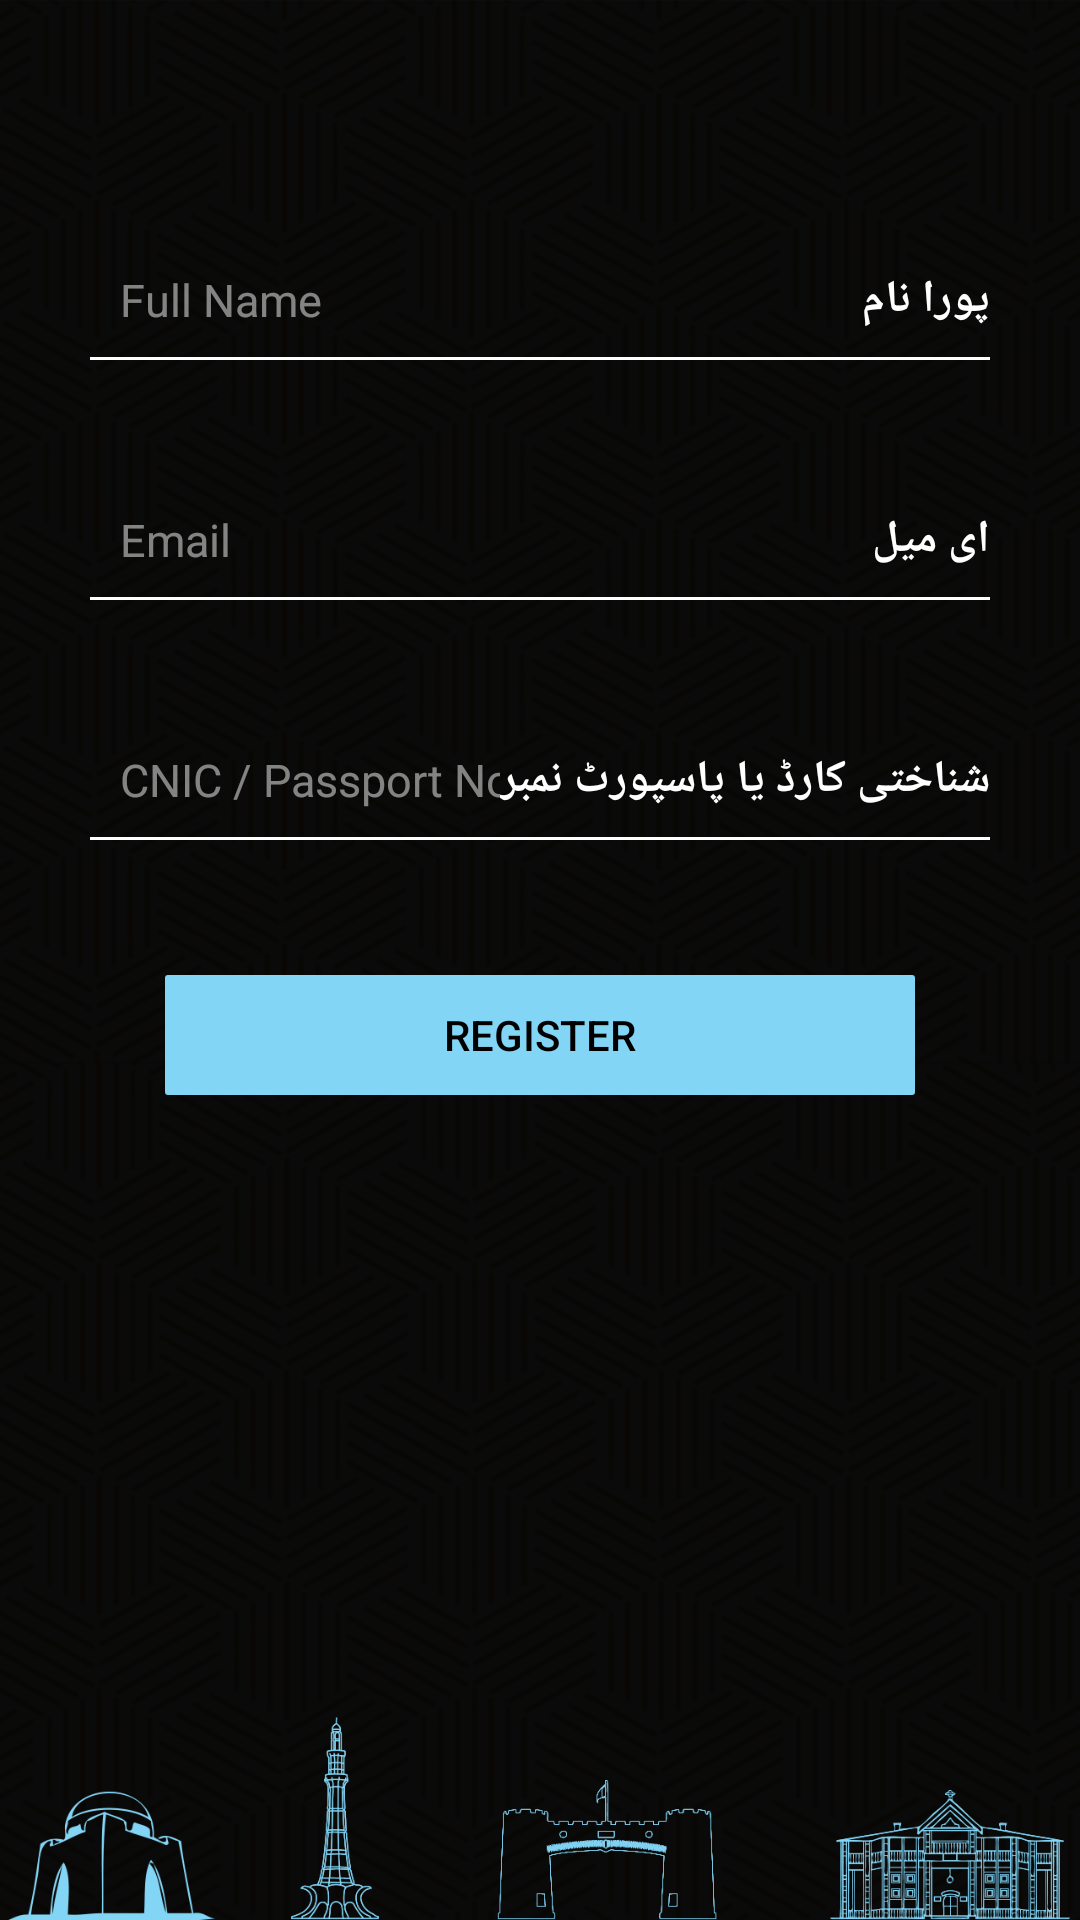

Here is an Android app screen rendered from its layout file. Give the layout XML and the strings, colors and styles it references.
<!-- AndroidManifest.xml: activity theme Theme.AppCompat.NoActionBar -->
<!-- res/layout/activity_registration.xml -->
<?xml version="1.0" encoding="utf-8"?>
<RelativeLayout
    xmlns:android="http://schemas.android.com/apk/res/android"
    xmlns:app="http://schemas.android.com/apk/res-auto"
    xmlns:tools="http://schemas.android.com/tools"
    android:layout_width="match_parent"
    android:layout_height="match_parent"
    tools:context="limo.mylimo.RegistrationActivity"
    android:background="@drawable/plan_background">

    <RelativeLayout
        android:id="@+id/rl_et_full_name"
        android:layout_width="match_parent"
        android:layout_height="50dp"
        android:layout_marginLeft="30dp"
        android:layout_marginRight="30dp"
        android:layout_marginTop="70dp">


        <TextView
            android:id="@+id/tv_urdu_pura_name"
            android:layout_width="wrap_content"
            android:layout_height="match_parent"
            android:paddingLeft="10dp"
            android:textColor="@color/colorWhite"
            android:layout_alignParentRight="true"
            android:src="@drawable/urdu_mobile_number"
            android:layout_centerVertical="true"
            android:textAlignment="center"
            android:gravity="center_vertical"
            android:textStyle="bold"
            android:textSize="15sp"
            android:paddingTop="10dp"
            android:text="@string/urdu_puraname"/>

        <EditText
            android:id="@+id/et_fullname"
            android:layout_width="match_parent"
            android:layout_height="match_parent"
            android:textColor="@color/colorWhite"
            android:paddingLeft="10dp"
            android:background="@null"
            android:layout_marginTop="10dp"
            android:inputType="text"
            android:hint="Full Name"
            android:textSize="15sp"
            android:textColorHint="@color/colorIOffWhite"
            android:layout_toLeftOf="@id/tv_urdu_pura_name"/>

        <TextView
            android:layout_width="match_parent"
            android:layout_height="1.1dp"
            android:background="@color/colorWhite"
            android:visibility="visible"
            android:layout_alignParentBottom="true"/>
    </RelativeLayout>

    <RelativeLayout
        android:id="@+id/rl_et_email"
        android:layout_width="match_parent"
        android:layout_height="50dp"
        android:layout_marginLeft="30dp"
        android:layout_marginRight="30dp"
        android:layout_below="@+id/rl_et_full_name"
        android:layout_marginTop="30dp">

        <TextView
            android:id="@+id/tv_urdu_email"
            android:layout_width="wrap_content"
            android:layout_height="match_parent"
            android:paddingLeft="10dp"
            android:textColor="@color/colorWhite"
            android:layout_alignParentRight="true"
            android:src="@drawable/urdu_mobile_number"
            android:layout_centerVertical="true"
            android:textAlignment="center"
            android:gravity="center_vertical"
            android:textStyle="bold"
            android:textSize="15sp"
            android:paddingTop="10dp"
            android:text="@string/urdu_email"/>

        <EditText
            android:id="@+id/et_email"
            android:layout_width="match_parent"
            android:layout_height="match_parent"
            android:textColor="@color/colorWhite"
            android:paddingLeft="10dp"
            android:background="@null"
            android:layout_marginTop="10dp"
            android:inputType="textEmailAddress"
            android:hint="Email"
            android:textSize="15sp"
            android:textColorHint="@color/colorIOffWhite"
            android:layout_toLeftOf="@id/tv_urdu_email"/>

        <TextView
            android:layout_width="match_parent"
            android:layout_height="1.1dp"
            android:background="@color/colorWhite"
            android:visibility="visible"
            android:layout_alignParentBottom="true"/>
    </RelativeLayout>

    <RelativeLayout
        android:id="@+id/rl_et_mobile_no"
        android:layout_width="match_parent"
        android:layout_height="50dp"
        android:layout_marginLeft="30dp"
        android:layout_marginRight="30dp"
        android:layout_below="@+id/rl_et_email"
        android:layout_marginTop="30dp"
        android:visibility="gone">

        <TextView
            android:id="@+id/tv_urdu_mobile_number"
            android:layout_width="wrap_content"
            android:layout_height="match_parent"
            android:paddingLeft="10dp"
            android:textColor="@color/colorWhite"
            android:layout_alignParentRight="true"
            android:src="@drawable/urdu_mobile_number"
            android:layout_centerVertical="true"
            android:textAlignment="center"
            android:gravity="center_vertical"
            android:textStyle="bold"
            android:textSize="22sp"
            android:paddingTop="10dp"
            android:text="@string/urdu_mobile_number"/>

        <EditText
            android:id="@+id/et_mobile"
            android:layout_width="match_parent"
            android:layout_height="match_parent"
            android:textColor="@color/colorWhite"
            android:paddingLeft="10dp"
            android:background="@null"
            android:layout_marginTop="10dp"
            android:maxLength="11"
            android:inputType="number"
            android:focusable="false"
            android:hint="Mobile No."
            android:textColorHint="@color/colorIOffWhite"
            android:layout_toLeftOf="@id/tv_urdu_mobile_number"/>

        <TextView
            android:layout_width="match_parent"
            android:layout_height="1.1dp"
            android:background="@color/colorWhite"
            android:visibility="visible"
            android:layout_alignParentBottom="true"/>
    </RelativeLayout>

    <RelativeLayout
        android:id="@+id/rl_et_cnic_no"
        android:layout_width="match_parent"
        android:layout_height="50dp"
        android:layout_marginLeft="30dp"
        android:layout_marginRight="30dp"
        android:layout_below="@+id/rl_et_mobile_no"
        android:layout_marginTop="30dp">

        <TextView
            android:id="@+id/tv_urdu_cnic_number"
            android:layout_width="wrap_content"
            android:layout_height="match_parent"
            android:layout_centerVertical="true"
            android:textColor="@color/colorWhite"
            android:layout_alignParentRight="true"
            android:src="@drawable/urdu_mobile_number"
            android:layout_marginTop="10dp"
            android:gravity="center_vertical"
            android:textStyle="bold"
            android:paddingTop="10dp"
            android:textSize="15sp"
            android:text="@string/urdu_cnic_number"/>

        <EditText
            android:id="@+id/et_cnic"
            android:layout_width="match_parent"
            android:layout_height="match_parent"
            android:textColor="@color/colorWhite"
            android:paddingLeft="10dp"
            android:background="@null"
            android:layout_marginTop="10dp"
            android:maxLength="13"
            android:inputType="number"
            android:hint="CNIC / Passport No."
            android:textSize="15sp"
            android:textColorHint="@color/colorIOffWhite"
            android:layout_toLeftOf="@id/tv_urdu_cnic_number"/>

        <TextView
            android:layout_width="match_parent"
            android:layout_height="1.1dp"
            android:background="@color/colorWhite"
            android:visibility="visible"
            android:layout_alignParentBottom="true"/>
    </RelativeLayout>

    <Button
        android:id="@+id/bt_register"
        android:layout_width="250dp"
        android:layout_height="40dp"
        android:background="@drawable/button_press_stat"
        android:layout_below="@+id/rl_et_cnic_no"
        android:layout_centerHorizontal="true"
        android:layout_marginTop="45dp"
        android:textColor="@color/colorBlack"
        android:text="Register"/>

    <ProgressBar
        android:id="@+id/progress_bar"
        android:layout_width="wrap_content"
        android:layout_height="wrap_content"
        android:layout_centerInParent="true"
        android:indeterminateDrawable="@drawable/progress_bar"
        android:translationZ="@dimen/fab_margin"
        android:visibility="gone"/>


</RelativeLayout>
<!-- resources referenced by this layout -->
<resources>
  <color name="colorBlack">#000</color>
  <color name="colorIOffWhite">#7FFFFFFF</color>
  <color name="colorWhite">#ffff</color>
  <!-- drawable button_press_stat (drawable) -->
  <?xml version="1.0" encoding="utf-8"?>
  <selector xmlns:android="http://schemas.android.com/apk/res/android">
  
      <item android:state_pressed="false" >
          <shape xmlns:android="http://schemas.android.com/apk/res/android" >
              <solid android:color="@color/buttonColor"/>
              <corners
                  android:radius="1dp"
                  />
          </shape>
      </item>
      <item android:state_pressed="true">
          <shape  >
              <solid android:color="@color/colorWhite"/>
              <corners
                  android:radius="1dp"/>
          </shape>
      </item>
  </selector>
  <!-- drawable plan_background: png bitmap (drawable-xxhdpi, 768725 bytes) -->
  <!-- drawable progress_bar (drawable) -->
  <?xml version="1.0" encoding="utf-8"?>
  <rotate xmlns:android="http://schemas.android.com/apk/res/android"
      android:fromDegrees="0"
      android:pivotX="50%"
      android:pivotY="50%"
      android:duration="1"
      android:toDegrees="360" >
  
      <shape
          android:innerRadiusRatio="3"
          android:shape="ring"
          android:thicknessRatio="8"
          android:useLevel="false" >
          <size
              android:height="58dip"
              android:width="58dip" />
  
          <gradient
              android:centerColor="@color/colorBlack"
              android:centerY="0.50"
              android:endColor="@color/colorWhite"
              android:startColor="@color/buttonColor"
              android:type="sweep"
              android:useLevel="false" />
      </shape>
  
  </rotate>
  <!-- drawable urdu_mobile_number: png bitmap (drawable-hdpi, 1668 bytes) -->
  <string name="urdu_cnic_number">شناختی کارڈ یا پاسپورٹ نمبر</string>
  <string name="urdu_email">ای میل</string>
  <string name="urdu_mobile_number">موبائل نمبر</string>
  <string name="urdu_puraname">پورا نام</string>
  <color name="buttonColor">#83d5f6</color>
</resources>
